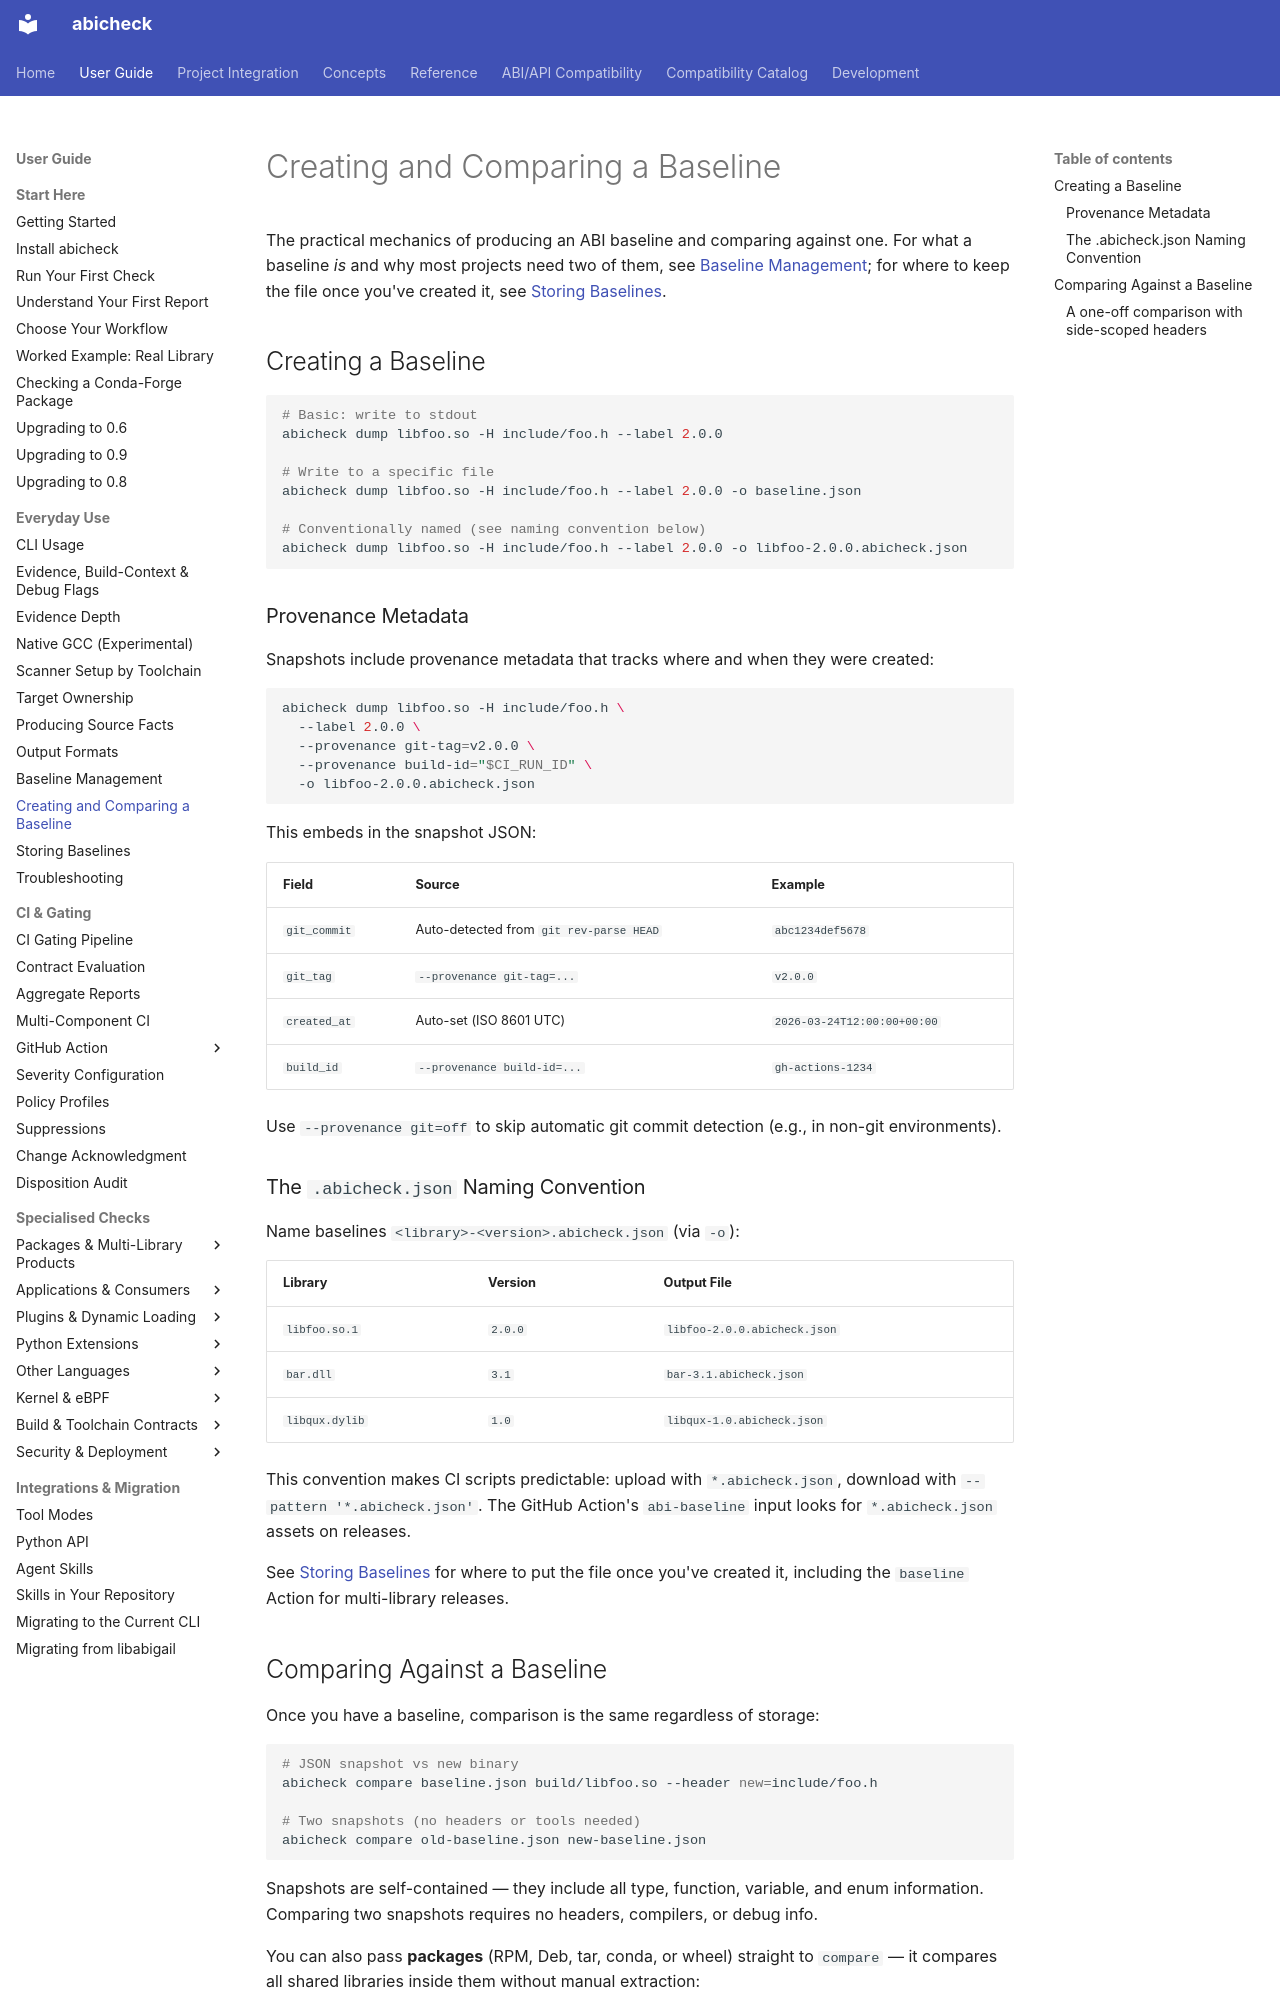

repository: abicheck/abicheck · page: use/create-baseline/index.html · generator: mkdocs

---
doc_type: how-to
audience:
  - library-maintainer
  - ci-owner
level: beginner
summarizes:
  - baseline-lifecycle
lifecycle: active
generated: false
---

# Creating and Comparing a Baseline

The practical mechanics of producing an ABI baseline and comparing against
one. For what a baseline *is* and why most projects need two of them, see
[Baseline Management](baseline-management.md); for where to keep the file
once you've created it, see [Storing Baselines](baseline-storage.md).

## Creating a Baseline

```bash
# Basic: write to stdout
abicheck dump libfoo.so -H include/foo.h --label 2.0.0

# Write to a specific file
abicheck dump libfoo.so -H include/foo.h --label 2.0.0 -o baseline.json

# Conventionally named (see naming convention below)
abicheck dump libfoo.so -H include/foo.h --label 2.0.0 -o libfoo-2.0.0.abicheck.json
```

### Provenance Metadata

Snapshots include provenance metadata that tracks where and when they were created:

```bash
abicheck dump libfoo.so -H include/foo.h \
  --label 2.0.0 \
  --provenance git-tag=v2.0.0 \
  --provenance build-id="$CI_RUN_ID" \
  -o libfoo-2.0.0.abicheck.json
```

This embeds in the snapshot JSON:

| Field | Source | Example |
|-------|--------|---------|
| `git_commit` | Auto-detected from `git rev-parse HEAD` | `abc1234def5678` |
| `git_tag` | `--provenance git-tag=...` | `v2.0.0` |
| `created_at` | Auto-set (ISO 8601 UTC) | `2026-03-24T12:00:00+00:00` |
| `build_id` | `--provenance build-id=...` | `gh-actions-1234` |

Use `--provenance git=off` to skip automatic git commit detection (e.g., in non-git environments).

### The `.abicheck.json` Naming Convention

Name baselines `<library>-<version>.abicheck.json` (via `-o`):

| Library | Version | Output File |
|---------|---------|-------------|
| `libfoo.so.1` | `2.0.0` | `libfoo-2.0.0.abicheck.json` |
| `bar.dll` | `3.1` | `bar-3.1.abicheck.json` |
| `libqux.dylib` | `1.0` | `libqux-1.0.abicheck.json` |

This convention makes CI scripts predictable: upload with `*.abicheck.json`, download
with `--pattern '*.abicheck.json'`. The GitHub Action's `abi-baseline` input looks for
`*.abicheck.json` assets on releases.

See [Storing Baselines](baseline-storage.md) for where to put the file once
you've created it, including the `baseline` Action for multi-library releases.

## Comparing Against a Baseline

Once you have a baseline, comparison is the same regardless of storage:

```bash
# JSON snapshot vs new binary
abicheck compare baseline.json build/libfoo.so --header new=include/foo.h

# Two snapshots (no headers or tools needed)
abicheck compare old-baseline.json new-baseline.json
```

Snapshots are self-contained — they include all type, function, variable, and enum
information. Comparing two snapshots requires no headers, compilers, or debug info.

You can also pass **packages** (RPM, Deb, tar, conda, or wheel) straight to
`compare` — it compares all shared libraries inside them without manual
extraction:

```bash
abicheck compare libfoo-1.0.rpm libfoo-1.1.rpm
```

See [Multi-Binary Releases](multi-binary.md) for the bundle/package flags and the
[GitHub Action](github-action.md) guide for CI examples with packages.
